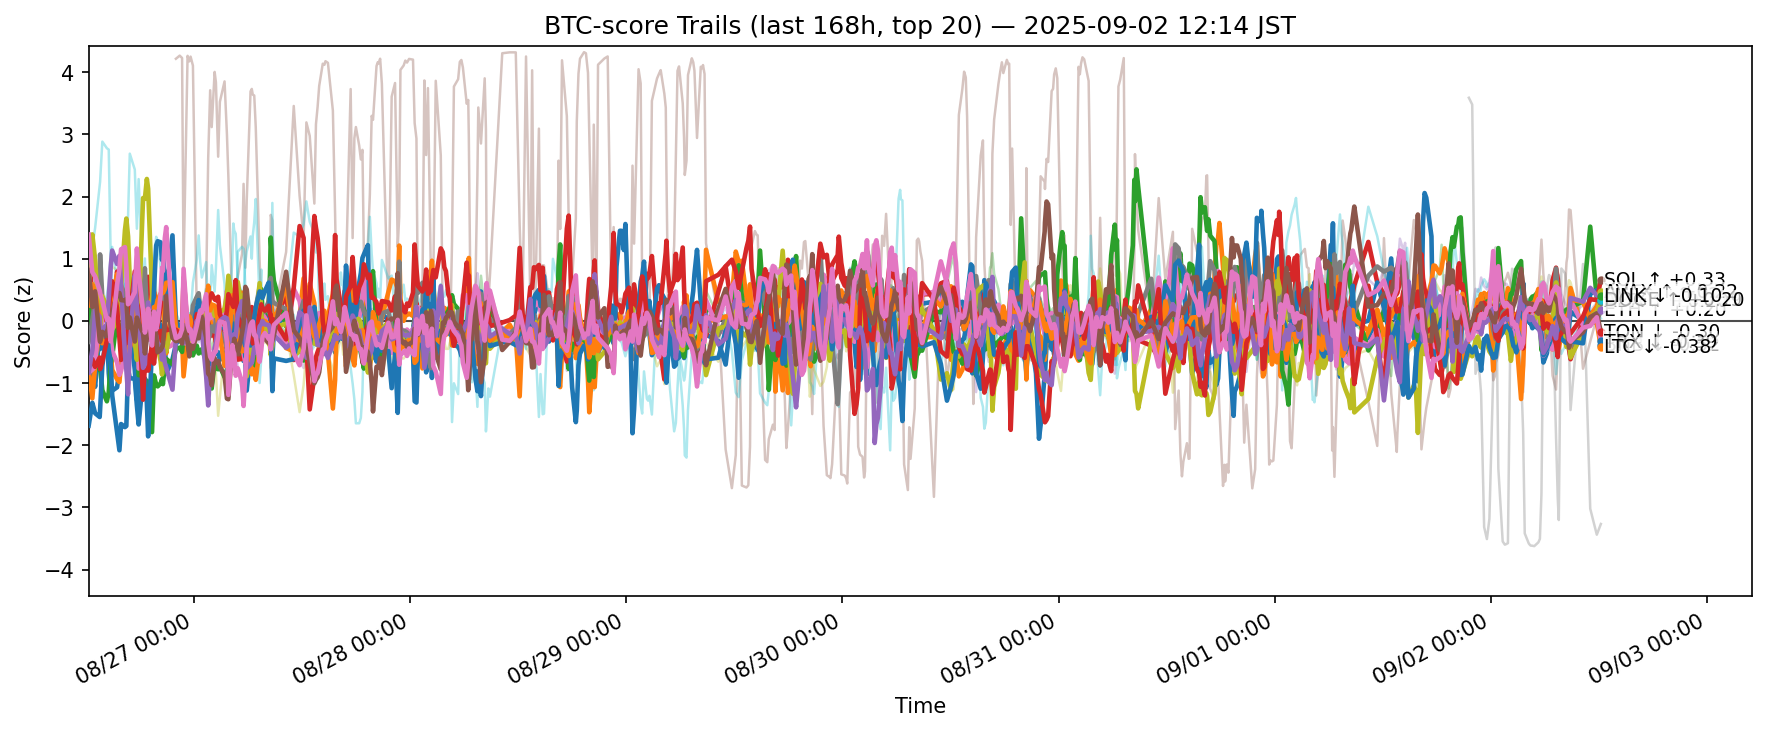

The data file committed next to this chart (first rows):
ts, side, symbol, score
2025-08-26 03:16:30.742025+00:00, btc, ADA, -1.021
2025-08-26 03:16:30.742025+00:00, btc, AVAX, -0.7932
2025-08-26 03:16:30.742025+00:00, btc, BCH, 0.3163
2025-08-26 03:16:30.742025+00:00, btc, BNB, 1.057
2025-08-26 03:16:30.742025+00:00, btc, BTC, 0.9061
2025-08-26 03:16:30.742025+00:00, btc, DOGE, -0.8342
2025-08-26 03:16:30.742025+00:00, btc, DOT, -0.2266
2025-08-26 03:16:30.742025+00:00, btc, ETH, -0.3372
2025-08-26 03:16:30.742025+00:00, btc, HBAR, 0.3919
2025-08-26 03:16:30.742025+00:00, btc, HYPE, 1.404
2025-08-26 03:16:30.742025+00:00, btc, LINK, -1.685
2025-08-26 03:16:30.742025+00:00, btc, LTC, 0.2505
2025-08-26 03:16:30.742025+00:00, btc, SHIB, 0.1985
2025-08-26 03:16:30.742025+00:00, btc, SOL, -0.6798
2025-08-26 03:16:30.742025+00:00, btc, SUI, -0.8289
2025-08-26 03:16:30.742025+00:00, btc, TON, 0.8198
2025-08-26 03:16:30.742025+00:00, btc, TRX, 1.39
2025-08-26 03:16:30.742025+00:00, btc, UNI, -0.9981
2025-08-26 03:16:30.742025+00:00, btc, XLM, 0.0004298
2025-08-26 03:16:30.742025+00:00, btc, XRP, 0.6137
2025-08-26 03:40:47.283745+00:00, btc, ADA, -0.7304
2025-08-26 03:40:47.283745+00:00, btc, AVAX, -1.246
2025-08-26 03:40:47.283745+00:00, btc, BCH, -0.1093
2025-08-26 03:40:47.283745+00:00, btc, BNB, 0.4195
2025-08-26 03:40:47.283745+00:00, btc, BTC, 0.6804
2025-08-26 03:40:47.283745+00:00, btc, DOGE, -0.7843
2025-08-26 03:40:47.283745+00:00, btc, DOT, 0.2423
2025-08-26 03:40:47.283745+00:00, btc, ETH, 0.01487
2025-08-26 03:40:47.283745+00:00, btc, HBAR, 1.392
2025-08-26 03:40:47.283745+00:00, btc, HYPE, 1.18
2025-08-26 03:40:47.283745+00:00, btc, LINK, -1.317
2025-08-26 03:40:47.283745+00:00, btc, LTC, 0.5915
2025-08-26 03:40:47.283745+00:00, btc, SHIB, -0.2562
2025-08-26 03:40:47.283745+00:00, btc, SOL, -0.6133
2025-08-26 03:40:47.283745+00:00, btc, SUI, -0.4715
2025-08-26 03:40:47.283745+00:00, btc, TON, 0.2253
2025-08-26 03:40:47.283745+00:00, btc, TRX, 0.7861
2025-08-26 03:40:47.283745+00:00, btc, UNI, -0.7379
2025-08-26 03:40:47.283745+00:00, btc, XLM, -0.2192
2025-08-26 03:40:47.283745+00:00, btc, XRP, 0.8961
2025-08-26 03:59:32.773040+00:00, btc, ADA, -1.06
2025-08-26 03:59:32.773040+00:00, btc, AVAX, -0.7279
2025-08-26 03:59:32.773040+00:00, btc, BCH, -0.4171
2025-08-26 03:59:32.773040+00:00, btc, BNB, -0.004168
2025-08-26 03:59:32.773040+00:00, btc, BTC, 0.6988
2025-08-26 03:59:32.773040+00:00, btc, DOGE, -0.7372
2025-08-26 03:59:32.773040+00:00, btc, DOT, 0.5432
2025-08-26 03:59:32.773040+00:00, btc, ETH, 0.3294
2025-08-26 03:59:32.773040+00:00, btc, HBAR, 0.9858
2025-08-26 03:59:32.773040+00:00, btc, HYPE, 1.496
2025-08-26 03:59:32.773040+00:00, btc, LINK, -1.485
2025-08-26 03:59:32.773040+00:00, btc, LTC, 0.4363
2025-08-26 03:59:32.773040+00:00, btc, SHIB, -0.5261
2025-08-26 03:59:32.773040+00:00, btc, SOL, -0.7388
2025-08-26 03:59:32.773040+00:00, btc, SUI, 0.1599
2025-08-26 03:59:32.773040+00:00, btc, TON, 0.4764
2025-08-26 03:59:32.773040+00:00, btc, TRX, 0.7146
2025-08-26 03:59:32.773040+00:00, btc, UNI, -0.6648
2025-08-26 03:59:32.773040+00:00, btc, XLM, -0.11
2025-08-26 03:59:32.773040+00:00, btc, XRP, 0.5735
... 12,260 more rows
